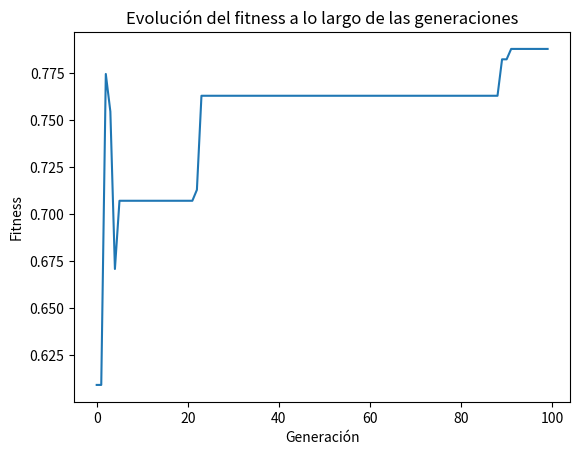

This chart was generated by the following Python code:
import random
import matplotlib.pyplot as plt
import copy
import numpy as np

# Definición de la clase Node para el árbol de expresión
class Node:
    def __init__(self, operation=None, left=None, right=None, value=None):
        self.operation = operation
        self.left = left
        self.right = right
        self.value = value

    def evaluate(self, robot):
        if self.operation:
            left_value = self.left.evaluate(robot) if self.left else 0
            right_value = self.right.evaluate(robot) if self.right else 0
            if self.operation == 'add':
                return left_value + right_value
            elif self.operation == 'subtract':
                return left_value - right_value
            elif self.operation == 'multiply':
                return left_value * right_value
            elif self.operation == 'divide':
                return left_value / right_value if right_value != 0 else 0
        else:
            if self.value == 'position':
                return robot.position[0]
            elif self.value == 'health':
                return robot.health
            elif self.value == 'enemy_position':
                return robot.enemy_position[0]
        return 0

# Clase Robot
class Robot:
    def __init__(self, position, health, enemy_position):
        self.position = position
        self.health = health
        self.enemy_position = enemy_position
        self.tree = None
        self.fitness = 0

    def normalize_fitness(self, value, min_value=0, max_value=1):
        return max(min((value - min_value) / (max_value - min_value), 1), 0)

    def evaluate_fitness(self):
        if self.tree:
            # Evaluar el árbol de decisión
            raw_fitness = self.tree.evaluate(self)

            # Componentes de la evaluación: Distancia al objetivo, salud, distancia al enemigo
            distance_to_goal = abs(self.position[0] - 0.5) + abs(self.position[1] - 0.5)
            health_penalty = max(0, 1 - self.health)  # Penalización por baja salud
            distance_to_enemy = max(0, 1 - (abs(self.enemy_position[0] - self.position[0]) + abs(self.enemy_position[1] - self.position[1])) / 2)

            # Penalización por complejidad del árbol
            complexity_penalty = len(tree_to_string(self.tree)) / 100.0

            # Calcular el fitness total con ponderaciones balanceadas
            raw_fitness = 1 - (0.4 * distance_to_goal + 0.4 * health_penalty + 0.2 * distance_to_enemy + complexity_penalty)
            
            # Normalizar fitness entre 0 y 1
            self.fitness = self.normalize_fitness(raw_fitness, 0, 1)
            return self.fitness
        
        self.fitness = 0
        return self.fitness



OPERATORS = ['add', 'subtract', 'multiply', 'divide']

def generate_random_tree(depth=0, max_depth=5):
    if depth > max_depth:
        return Node(value=random.choice(['position', 'health', 'enemy_position', random.randint(1, 10)]))
    
    if random.random() < 0.5:
        operator = random.choice(OPERATORS)
        left = generate_random_tree(depth + 1, max_depth)
        right = generate_random_tree(depth + 1, max_depth)
        return Node(operation=operator, left=left, right=right)
    else:
        return Node(value=random.choice(['position', 'health', 'enemy_position', random.randint(1, 10)]))

def mutate_tree_node(node):
    if random.random() < 0.5:
        if node.operation:
            new_operation = random.choice(OPERATORS)
            return Node(operation=new_operation, left=node.left, right=node.right)
        else:
            new_value = random.choice(['position', 'health', 'enemy_position', random.randint(1, 10)])
            return Node(value=new_value)
    else:
        if random.random() < 0.3:
            return generate_random_tree(max_depth=random.randint(2, 4))
        if node.left:
            node.left = mutate_tree_node(node.left)
        if node.right:
            node.right = mutate_tree_node(node.right)
        return node

def initialize_population():
    population = []
    for _ in range(POPULATION_SIZE):
        robot = Robot(
            position=[random.uniform(0, 1), random.uniform(0, 1)], 
            health=random.uniform(0, 1), 
            enemy_position=[random.uniform(0, 1), random.uniform(0, 1)]
        )
        robot.tree = generate_random_tree()
        population.append(robot)
    return population

def evaluate_population_fitness(population):
    fitness_scores = [robot.evaluate_fitness() for robot in population]
    return fitness_scores

def tournament_selection(population, fitness_scores, diversity_factor=0.3, tournament_size=5):
    tournament = random.sample(list(zip(population, fitness_scores)), tournament_size)
    # Favorece el fitness, pero también selecciona individuos genéticamente diversos
    winner = max(tournament, key=lambda x: x[1] * (1 - diversity_factor) + calculate_genetic_diversity([x[0]]) * diversity_factor)
    return winner[0]

def elitism_selection(population, fitness_scores, elite_fraction=0.1):
    num_elites = max(1, int(len(population) * elite_fraction))
    sorted_population = sorted(zip(population, fitness_scores), key=lambda x: x[1], reverse=True)
    elites = [ind for ind, _ in sorted_population[:num_elites]]
    return elites


def crossover_trees_simple(tree1, tree2):
    if not isinstance(tree1, Node) or not isinstance(tree2, Node):
        raise ValueError("Los árboles para cruzar deben ser instancias de la clase Node.")
    
    if random.random() < 0.7:
        new_tree1 = Node(
            operation=tree1.operation, 
            left=tree2.left,
            right=tree1.right,
            value=tree1.value
        )
        new_tree2 = Node(
            operation=tree2.operation, 
            left=tree1.left,
            right=tree2.right,
            value=tree2.value
        )
    else:
        new_tree1 = Node(
            operation=tree1.operation, 
            left=tree1.left, 
            right=tree2.right,
            value=tree1.value
        )
        new_tree2 = Node(
            operation=tree2.operation, 
            left=tree2.left, 
            right=tree1.right,
            value=tree2.value
        )
    return new_tree1, new_tree2

def crossover_trees(tree1, tree2):
    # Cruce multipunto
    if random.random() < 0.7:
        new_tree1 = copy.deepcopy(tree1)
        new_tree2 = copy.deepcopy(tree2)

        # Intercambiar subárboles aleatorios
        if new_tree1.left and new_tree2.left:
            new_tree1.left, new_tree2.left = new_tree2.left, new_tree1.left
        if new_tree1.right and new_tree2.right:
            new_tree1.right, new_tree2.right = new_tree2.right, new_tree1.right

        return new_tree1, new_tree2
    else:
        # Cruce simple (como antes)
        return crossover_trees_simple(tree1, tree2)

def crossover(parent1, parent2):
    if not isinstance(parent1, Robot) or not isinstance(parent2, Robot):
        raise ValueError("Los padres deben ser instancias de la clase Robot.")
    if not parent1.tree or not parent2.tree:
        raise ValueError("Los padres deben tener un árbol de decisiones asignado.")

    child1_tree, child2_tree = crossover_trees(parent1.tree, parent2.tree)

    child1 = Robot(position=parent1.position, health=parent1.health, enemy_position=parent1.enemy_position)
    child1.tree = child1_tree
    child2 = Robot(position=parent2.position, health=parent2.health, enemy_position=parent2.enemy_position)
    child2.tree = child2_tree

    return child1, child2

def mutate(robot, mutation_rate):
    if random.random() < mutation_rate:
        # Mutar de forma agresiva (reemplazar el árbol completo ocasionalmente)
        if random.random() < 0.5:
            robot.tree = generate_random_tree(max_depth=random.randint(3, 5))
        else:
            robot.tree = mutate_tree_node(robot.tree)
            
def diversify_population(population, fitness_scores):
    diversified_population = []
    for i in range(len(population)):
        if random.random() < 0.5:
            # Crear un nuevo robot aleatorio
            new_robot = Robot(
                position=[random.uniform(0, 1), random.uniform(0, 1)],
                health=random.uniform(0, 1),
                enemy_position=[random.uniform(0, 1), random.uniform(0, 1)]
            )
            new_robot.tree = generate_random_tree(max_depth=random.randint(5, 7))
            diversified_population.append(new_robot)
        else:
            # Realizar una mutación agresiva en un clon
            clone = copy.deepcopy(population[i])
            mutate(clone, mutation_rate=random.uniform(0.3, 0.5))  # Mutación más alta
            diversified_population.append(clone)
    return diversified_population

def partial_reinitialization(population, fitness_scores, reinit_fraction=0.2):
    num_to_reinit = int(len(population) * reinit_fraction)
    # Seleccionamos aleatoriamente individuos para reemplazar
    indices_to_reinit = random.sample(range(len(population)), num_to_reinit)
    for idx in indices_to_reinit:
        population[idx] = Robot(
            position=[random.uniform(0, 1), random.uniform(0, 1)],
            health=random.uniform(0, 1),
            enemy_position=[random.uniform(0, 1), random.uniform(0, 1)]
        )
        population[idx].tree = generate_random_tree()
    return population

def calculate_genetic_diversity(population):
    # Usando la distancia de Levenshtein para calcular la diversidad de los árboles
    # como un proxy de diversidad genética
    def levenshtein(a, b):
        if len(a) < len(b):
            return levenshtein(b, a)
        if len(b) == 0:
            return len(a)
        a, b = list(a), list(b)
        costs = range(len(b) + 1)
        for i, ca in enumerate(a):
            cost = i + 1
            new_costs = [cost]
            for j, cb in enumerate(b):
                last_cost = costs[j]
                cost = min(
                    last_cost + (ca != cb),
                    new_costs[j] + 1,
                    costs[j + 1] + 1
                )
                new_costs.append(cost)
            costs = new_costs
        return costs[-1]
    
    trees = [tree_to_string(robot.tree) for robot in population]
    total_diversity = 0
    num_comparisons = 0
    for i in range(len(trees)):
        for j in range(i + 1, len(trees)):
            total_diversity += levenshtein(trees[i], trees[j])
            num_comparisons += 1
    if num_comparisons == 0:
        return 0
    return total_diversity / num_comparisons

def tree_to_string(node):
    if node is None:
        return ''
    if node.operation:
        return f"({tree_to_string(node.left)} {node.operation} {tree_to_string(node.right)})"
    return str(node.value)

# Parámetros de la evolución
POPULATION_SIZE = 50
NUM_GENERATIONS = 100
MUTATION_RATE = 0.1
STAGNATION_THRESHOLD = 2
def plot_fitness_over_time(fitness_values):
    plt.plot(fitness_values)
    plt.xlabel('Generación')
    plt.ylabel('Fitness')
    plt.title('Evolución del fitness a lo largo de las generaciones')
    plt.show()
# Modifica la tasa de mutación para ver si hay mejoras
def run_evolution():
    # Inicializar población
    population = initialize_population()
    stagnation_counter = 0
    mutation_rate = MUTATION_RATE
    fitness_over_time = []  # Lista para almacenar el fitness de cada generación

    for generation in range(NUM_GENERATIONS):
        print(f"Generación {generation + 1}/{NUM_GENERATIONS}")

        # Evaluación de la población
        fitness_scores = evaluate_population_fitness(population)

        # Obtener el mejor fitness de esta generación
        max_fitness = max(fitness_scores)
        best_fitness = max_fitness
        best_individual = population[fitness_scores.index(max_fitness)]

        print(f"Mejor fitness de esta generación: {max_fitness:.5f}")

        # Almacenar el mejor fitness de esta generación
        fitness_over_time.append(max_fitness)

        # Estancamiento detectado, aumentar la tasa de mutación
        if stagnation_counter >= STAGNATION_THRESHOLD:
            mutation_rate = min(0.5, mutation_rate * 1.5)
            stagnation_counter = 0
            print("Aumentando tasa de mutación debido al estancamiento...")
        else:
            mutation_rate = MUTATION_RATE

        # Selección y cruzamiento
        elites = elitism_selection(population, fitness_scores)
        new_population = []

        while len(new_population) < POPULATION_SIZE - len(elites):
            parent1 = tournament_selection(population, fitness_scores)
            parent2 = tournament_selection(population, fitness_scores)

            child1, child2 = crossover(parent1, parent2)

            mutate(child1, mutation_rate)
            mutate(child2, mutation_rate)

            new_population.append(child1)
            new_population.append(child2)

        population = elites + new_population

        # Diversificación y reinicialización parcial
        population = diversify_population(population, fitness_scores)
        population = partial_reinitialization(population, fitness_scores)

    # Después del bucle, graficar la evolución del fitness
    plot_fitness_over_time(fitness_over_time)

    return best_individual
# Ejecutar la evolución
best_robot = run_evolution()

# Mostrar el mejor robot encontrado
print("Mejor robot encontrado:")
print(f"Fitness: {best_robot.fitness:.3f}")
